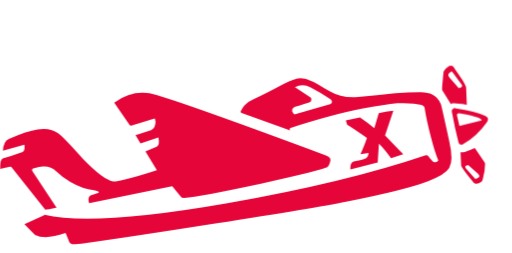
t = 0.00 s
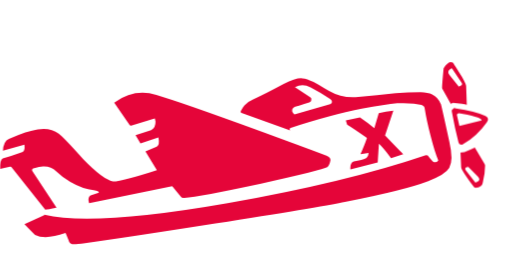
t = 0.20 s
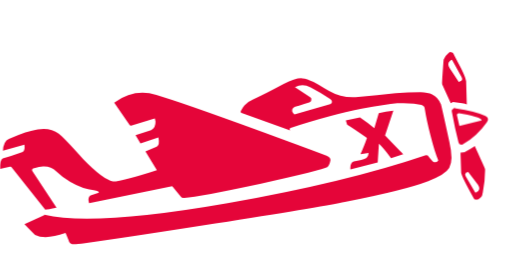
t = 0.40 s
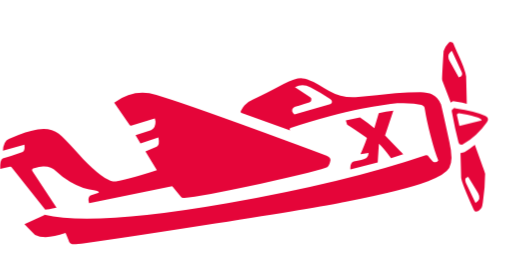
t = 0.60 s

The animated SVG that drew these frames (rendered in a browser with its animation timeline set to each time). Animation: 2 CSS @keyframes rules; one cycle of 0.80 s, repeats indefinitely.


<svg
  xmlns="http://www.w3.org/2000/svg"
  version="1.1"
  xmlns:xlink="http://www.w3.org/1999/xlink"
  preserveAspectRatio="none"
  x="0px"
  y="0px"
  width="150px"
  height="74px"
  viewBox="0 0 150 74"
>
  <defs>
    <style>
      .top-propeller {
        transform-origin: 133px 20px;
        animation: propellerTop 0.8s ease-in-out infinite alternate;
      }

      .bottom-propeller {
        transform-origin: 138px 33.2px;
        animation: propellerBottom 0.8s ease-in-out infinite alternate;
      }

      @keyframes propellerTop {
        0% {
          transform: scaleY(0.6);
        }
        100% {
          transform: scaleY(1);
          opacity: 1;
        }
      }

      @keyframes propellerBottom {
        0% {
          transform: scaleY(0.5);
        }
        100% {
          transform: scaleY(1);
          opacity: 1;
        }
      }
    </style>
  </defs>

  <g transform="matrix(1, 0, 0, 1, 0, 11.2)">
    <!-- Top Propeller with animation -->
    <g class="top-propeller">
      <path
        fill="#E50539"
        stroke="none"
        d="
                    M 132.85 0.6
                    Q 132.65 0.15 132.4 0.15 131.75 -0.15 131.5 0.25 131.2 0.5 130.55 1.5 130.1 2.45 129.95 2.85 129.5 10.2 129.5 11.4
                    L 129.55 11.9 132.05 18.7 132.7 18.3 135.4 18.7
                    Q 136.35 18.9 136.75 19.15
                    L 136.55 10.65
                    Q 136.45 9.8 136 8.5 135.55 7 134.4 4.35 133.25 1.65 132.85 0.6
                    M 131.8 3.3
                    L 132.3 2.8 132.45 2.95 135.2 9.15
                    Q 135.8 10.5 134.55 10.85
                    L 134.4 10.95 131.7 5.85
                    Q 130.9 4.25 131.8 3.3 Z"
      />
    </g>

    <!-- Center Hub (static) -->
    <g>
      <path
        fill="#E50539"
        stroke="none"
        d="
                    M 142.6 24.6
                    Q 143.55 23.35 142.2 22.7 139.2 21.3 133.55 20.5
                    L 133.05 20.4 132.85 20.55
                    Q 132.25 20.8 132.35 21.3 133.2 26.05 134.35 30.55 134.5 31.2 135.4 31.1
                    L 135.65 31
                    Q 139.7 28.7 142.6 24.6
                    M 134.25 21.95
                    L 134.4 21.9 136.95 22.35
                    Q 139.6 22.95 140.45 23.35 141.2 23.7 141.1 24
                    L 134.6 25.65 133.9 22.6
                    Q 133.85 22.45 133.85 22.3 133.95 22.05 134.25 21.95"
      />
    </g>

    <!-- Bottom Propeller with animation -->
    <g class="bottom-propeller">
      <path
        fill="#E50539"
        stroke="none"
        d="
                    M 139.1 31
                    Q 137.55 32.35 136.1 33.3
                    L 135.6 33.45 134.9 33.55 135.1 41.3
                    Q 135.2 42.8 138.8 51.35 139 51.8 139.35 51.9 139.8 51.95 140.2 51.65 140.85 51 141.1 50.6 141.3 50.15 141.45 48.95 142.1 44.4 142.1 40.55 142.2 40 141.85 39.1
                    L 139.1 31
                    M 136.45 42.8
                    Q 136.05 42 136.45 41.4
                    L 137.15 41 140.05 46.1
                    Q 141.05 48.05 139.45 49.05
                    L 139.3 49.15 139.2 49 136.45 42.8"
      />
    </g>

    <!-- Plane Body -->
    <g transform="matrix(1, 0, 0, 1, 24.5, 23.4)">
      <path
        fill="#E50539"
        stroke="none"
        d="
                    M 90.75 -2.25
                    Q 88.5 -2.05 86.45 -1.5
                    L 85.15 2.9
                    Q 83.1 1.2 80.95 -0.25
                    L 76.8 0.6 77.2 1.85
                    Q 79.25 3.1 83 5.75 82.35 7.7 81.1 10.5
                    L 83.5 10.1
                    Q 83.4 11.15 82.85 11.6 82.45 11.85 81.35 12.15
                    L 79.15 12.6
                    Q 78.45 12.75 78.2 13.8 78.1 14.45 78.15 14.95
                    L 86.15 12.9 86.5 7.45
                    Q 87.75 8.6 90.05 11.65
                    L 93.65 10.5
                    Q 93.2 10.1 88.3 5 90.4 -1.3 90.75 -2.25
                    M 58.6 -10.05
                    Q 53.4 -7.25 49.5 -5.45 47.9 -4.8 47.1 -3.75 46.75 -3.4 46.05 -2.15 45.8 -1.65 46.25 -1.55
                    L 60.5 3.55
                    Q 60.3 3.25 60.35 3.05 60.35 2.9 60.65 2.8 73.15 -1.2 81.45 -2.8 88.45 -4.05 91.85 -4.4 94.25 -4.55 96.75 -4.3
                    L 99 -3.9
                    Q 99.9 -3.55 99.95 -2.7 100.45 0.5 101.65 5.15 102.9 10.05 103.9 12.3 103.45 12.95 102.75 12.85 102.3 12.85 100.8 10.85 100.55 10.75 100.25 10.75 76.85 18.7 42.15 24.8 3.2 31.6 -11.55 28.2
                    L -11.55 28.3 -17.35 30.95
                    Q -16.5 31.85 -14.25 34.1 -11.2 35.6 -5.3 33.55
                    L -4.45 35.55
                    Q -4.15 36.65 -3.35 36.8 -2.65 36.95 0.4 36.5 11.55 35 38.6 30.75 68.05 26.15 76.9 24.35 94.15 20.95 100.95 18.35 106 16.4 107.1 14.5 108.4 12.25 107.15 6.9 105 -2.9 104.7 -4.05 103.85 -6.2 102.1 -7 100.85 -7.6 98.7 -7.65 95 -7.65 91.4 -7.35 85.9 -6.75 80.5 -6.25 75.8 -5.75 71.9 -8 68 -10.3 67.35 -10.65 65.4 -11.6 64.1 -11.7 62.2 -11.9 58.6 -10.05
                    M 61.1 -2.05
                    Q 60.85 -3.15 62.5 -3.55 62.8 -3.6 66.1 -4.65 66.7 -4.85 66.7 -5.4 66.8 -5.95 66.35 -6.2
                    L 61.9 -9.1
                    Q 64.1 -10.3 66.5 -9.05 69.7 -7.4 72.3 -5.6 72.85 -5.2 72.75 -4.75 72.65 -4.25 72.2 -4.15
                    L 61.75 -1.15
                    Q 61.25 -1.6 61.1 -2.05
                    M 21.3 -6.85
                    Q 14.9 -8.85 8.95 -4.6
                    L 8.95 -4.55 13.45 1.95
                    Q 13.65 2.25 13.9 2.15
                    L 20.85 0 21.05 0.9
                    Q 21.1 1.8 20.75 2.5 20.45 3.1 19.75 3.45
                    L 15.2 4.95 16.65 7.35 21.9 5.6
                    Q 22.35 7.85 21.4 8.3
                    L 18.1 9.7 21.45 15.2 19.4 15.8
                    Q 10 18.7 8.55 18.45 5.7 17.95 -0.05 12.05 -5.8 5.6 -7.3 4.5 -9.65 2.7 -13.45 3.25 -16.5 3.7 -21.9 6 -23.5 6.65 -23.65 9.5
                    L -17.35 7.7
                    Q -17.1 9.6 -18.05 9.9 -21.25 11.05 -23.7 11.75 -24.6 12.25 -24.5 14.8
                    L -21.6 14.15
                    Q -21.35 14.05 -21.2 14.25
                    L -11.25 26.7
                    Q -10.5 26.65 -7.95 26.1
                    L -15.05 15.35
                    Q -15.15 15.15 -15.1 14.95 -14.95 14.75 -14.8 14.65 -12.85 14.1 -11.95 14.05 -9.65 13.9 -8 15.5 -6.3 17.15 -3.9 18.6 -0.25 20.7 2.95 21 4.55 21.2 4.45 21.75
                    L 2.25 22.45
                    Q 1.45 22.65 1.4 23.8 1.45 24.35 1.6 24.85
                    L 25.6 19.9
                    Q 25.8 19.75 26 19.95
                    L 28.35 22.75
                    Q 28.75 23.4 29.5 23.3 33.85 22.95 51.95 19.1 70 15.1 71.35 14.3 72 13.85 72.3 12.3 72.4 11.35 71.15 10.9 31.45 -3.85 21.3 -6.85 Z"
      />
    </g>
  </g>
</svg>
